Photos from the image-classification dataset "dataset_v1_new" in the GitHub repository Shinecchi/HairBaldness. Its 6 classes are: bald, balding, healthy, mild thinning, moderate thinning, severe thinning.

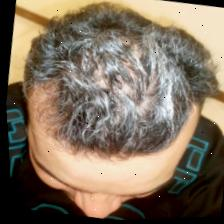
Label: healthy

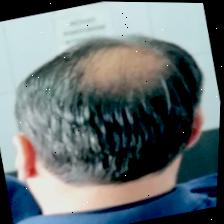
Label: mild thinning

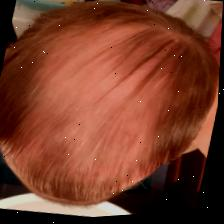
Label: balding

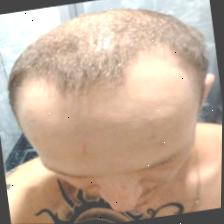
Label: severe thinning

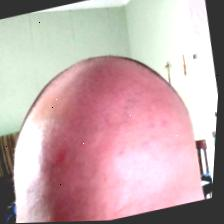
Label: bald

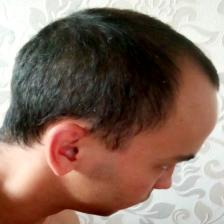
Label: moderate thinning
